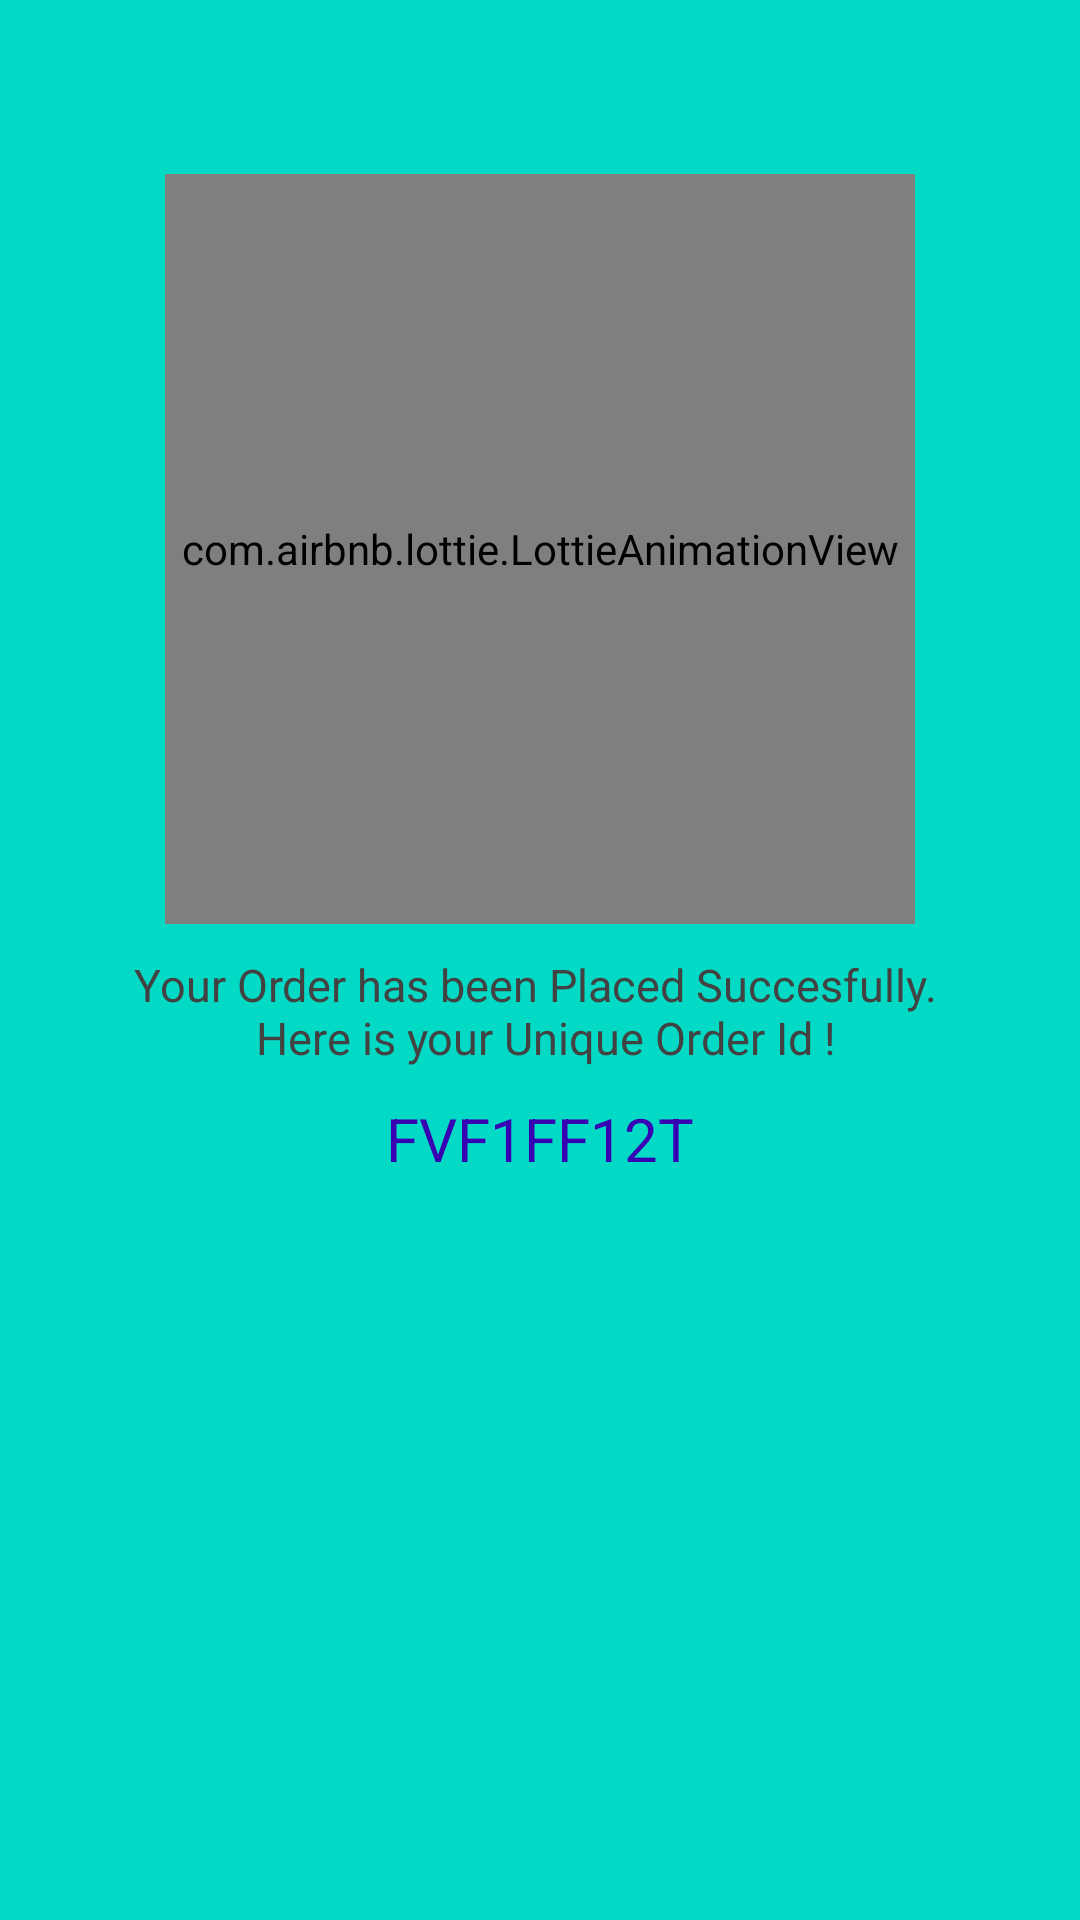

This screen was rendered from an Android layout file. Write that file and the resources it references.
<!-- AndroidManifest.xml: application theme AppTheme -->
<!-- res/layout/activity_order_placed.xml -->
<?xml version="1.0" encoding="utf-8"?>
<RelativeLayout
    xmlns:android="http://schemas.android.com/apk/res/android"
    android:layout_width="match_parent"
    android:layout_height="match_parent"
    android:background="@color/colorAccent"
    xmlns:app="http://schemas.android.com/apk/res-auto">

    <androidx.appcompat.widget.Toolbar
        android:id="@+id/toolbar"
        android:layout_width="fill_parent"
        android:layout_height="58dp"
        android:background="@color/colorAccent"
        android:minHeight="?attr/actionBarSize">

        <ImageView
            android:layout_width="30dp"
            android:layout_height="30dp"
            android:src="@drawable/ic_clear_black_18dp"
            android:onClick="finishActivity"/>

    </androidx.appcompat.widget.Toolbar>

    <ScrollView
        android:layout_below="@id/toolbar"
        android:scrollbars="vertical"
        android:layout_width="match_parent"
        android:layout_height="match_parent">

        <LinearLayout
            android:gravity="center"
            android:orientation="vertical"
            android:layout_width="match_parent"
            android:layout_height="wrap_content">

            <com.airbnb.lottie.LottieAnimationView
                android:layout_width="250dp"
                app:lottie_fileName="fourth.json"
                android:layout_height="250dp"
                android:foregroundGravity="center"
                app:lottie_autoPlay="true"/>

            <TextView
                android:layout_marginTop="10dp"
                android:layout_width="wrap_content"
                android:layout_height="wrap_content"
                style="@style/fonts"
                android:gravity="center"
                android:textColor="#424242"
                android:text="@string/orderdetails"/>


            <TextView
                android:id="@+id/orderid"
                android:layout_marginTop="10dp"
                android:layout_width="wrap_content"
                android:layout_height="wrap_content"
                style="@style/headingfonts"
                android:background="@drawable/borderfile"
                android:gravity="center"
                android:textColor="@color/colorPrimaryDark"
                android:text="FVF1FF12T"/>


        </LinearLayout>

    </ScrollView>

</RelativeLayout>
<!-- resources referenced by this layout -->
<resources>
  <string name="orderdetails">Your Order has been Placed Succesfully. \n Here is your Unique Order Id !</string>
  <style name="fonts">
          <item name="android:textColor">#fff</item>
          <item name="android:textSize">15sp</item>
      </style>
  <style name="headingfonts">
          <item name="android:textColor">#fff</item>
          <item name="android:textSize">20sp</item>
      </style>
  <style name="AppTheme" parent="Theme.AppCompat.Light.DarkActionBar">
          
          <item name="colorPrimary">@color/colorPrimary</item>
          <item name="colorPrimaryDark">@color/colorPrimaryDark</item>
  
      </style>
  <!-- not gathered from this repository: default colours our renderer supplied (Android Studio template values) -->
  <color name="colorPrimary">#FF6200EE</color>
  <color name="colorPrimaryDark">#FF3700B3</color>
  <color name="colorAccent">#FF03DAC5</color>
</resources>
